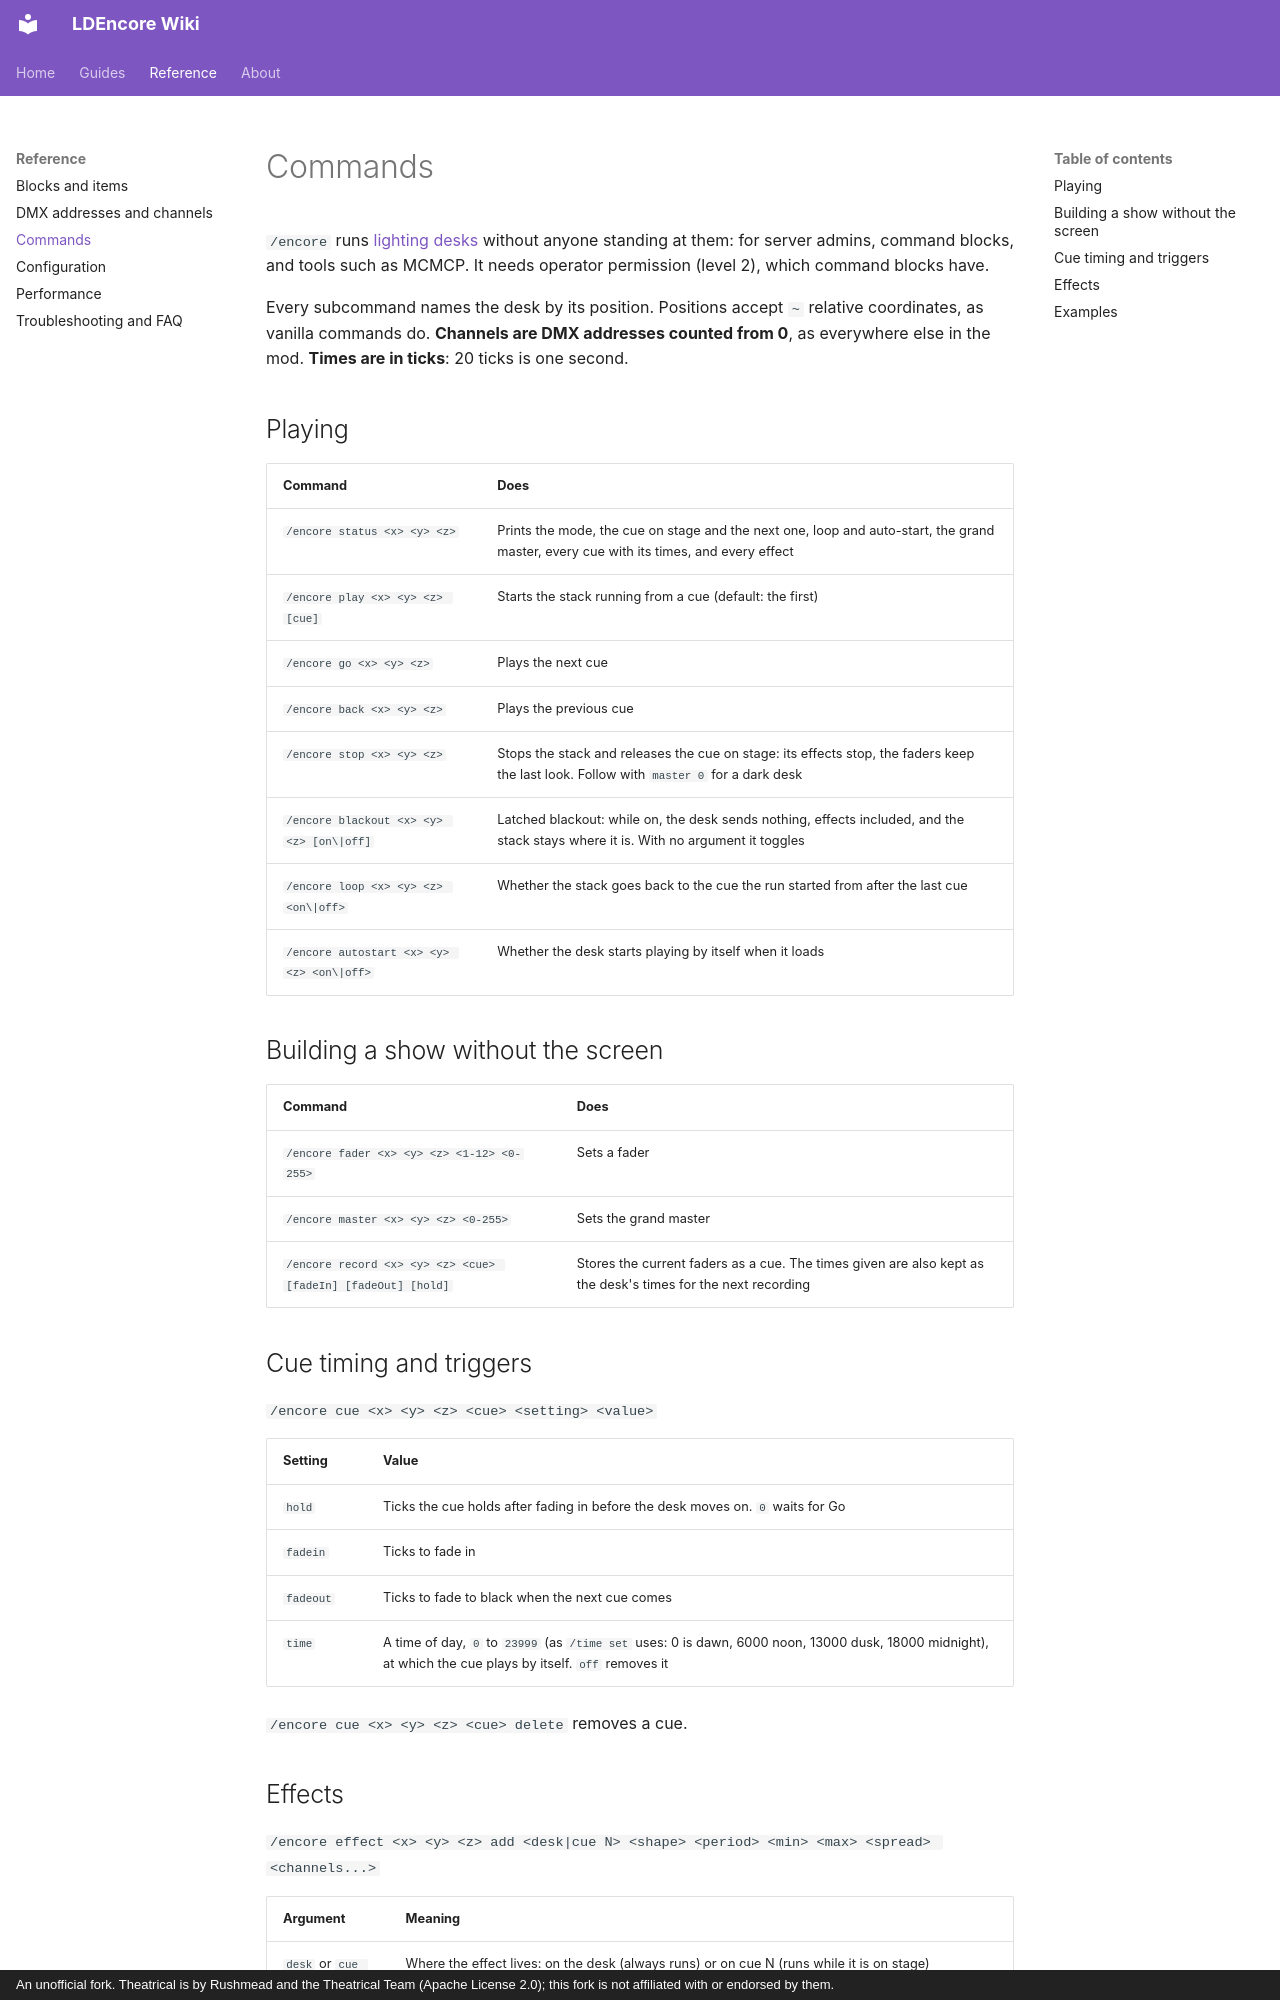

repository: Mica-Technologies/LDEncore · page: reference/commands/index.html · generator: mkdocs · copyright: An unofficial fork. Theatrical is by Rushmead and the Theatrical Team (Apache License 2.0); this fork is not affiliated with or endorsed by them.

# Commands

`/encore` runs [lighting desks](../guide/lighting-desk.md) without anyone standing at them: for
server admins, command blocks, and tools such as MCMCP. It needs operator permission (level 2),
which command blocks have.

Every subcommand names the desk by its position. Positions accept `~` relative coordinates, as
vanilla commands do. **Channels are DMX addresses counted from 0**, as everywhere else in the mod.
**Times are in ticks**: 20 ticks is one second.

## Playing

| Command | Does |
|---|---|
| `/encore status <x> <y> <z>` | Prints the mode, the cue on stage and the next one, loop and auto-start, the grand master, every cue with its times, and every effect |
| `/encore play <x> <y> <z> [cue]` | Starts the stack running from a cue (default: the first) |
| `/encore go <x> <y> <z>` | Plays the next cue |
| `/encore back <x> <y> <z>` | Plays the previous cue |
| `/encore stop <x> <y> <z>` | Stops the stack and releases the cue on stage: its effects stop, the faders keep the last look. Follow with `master 0` for a dark desk |
| `/encore blackout <x> <y> <z> [on\|off]` | Latched blackout: while on, the desk sends nothing, effects included, and the stack stays where it is. With no argument it toggles |
| `/encore loop <x> <y> <z> <on\|off>` | Whether the stack goes back to the cue the run started from after the last cue |
| `/encore autostart <x> <y> <z> <on\|off>` | Whether the desk starts playing by itself when it loads |

## Building a show without the screen

| Command | Does |
|---|---|
| `/encore fader <x> <y> <z> <1-12> <0-255>` | Sets a fader |
| `/encore master <x> <y> <z> <0-255>` | Sets the grand master |
| `/encore record <x> <y> <z> <cue> [fadeIn] [fadeOut] [hold]` | Stores the current faders as a cue. The times given are also kept as the desk's times for the next recording |

## Cue timing and triggers

`/encore cue <x> <y> <z> <cue> <setting> <value>`

| Setting | Value |
|---|---|
| `hold` | Ticks the cue holds after fading in before the desk moves on. `0` waits for Go |
| `fadein` | Ticks to fade in |
| `fadeout` | Ticks to fade to black when the next cue comes |
| `time` | A time of day, `0` to `23999` (as `/time set` uses: 0 is dawn, 6000 noon, 13000 dusk, 18000 midnight), at which the cue plays by itself. `off` removes it |

`/encore cue <x> <y> <z> <cue> delete` removes a cue.
